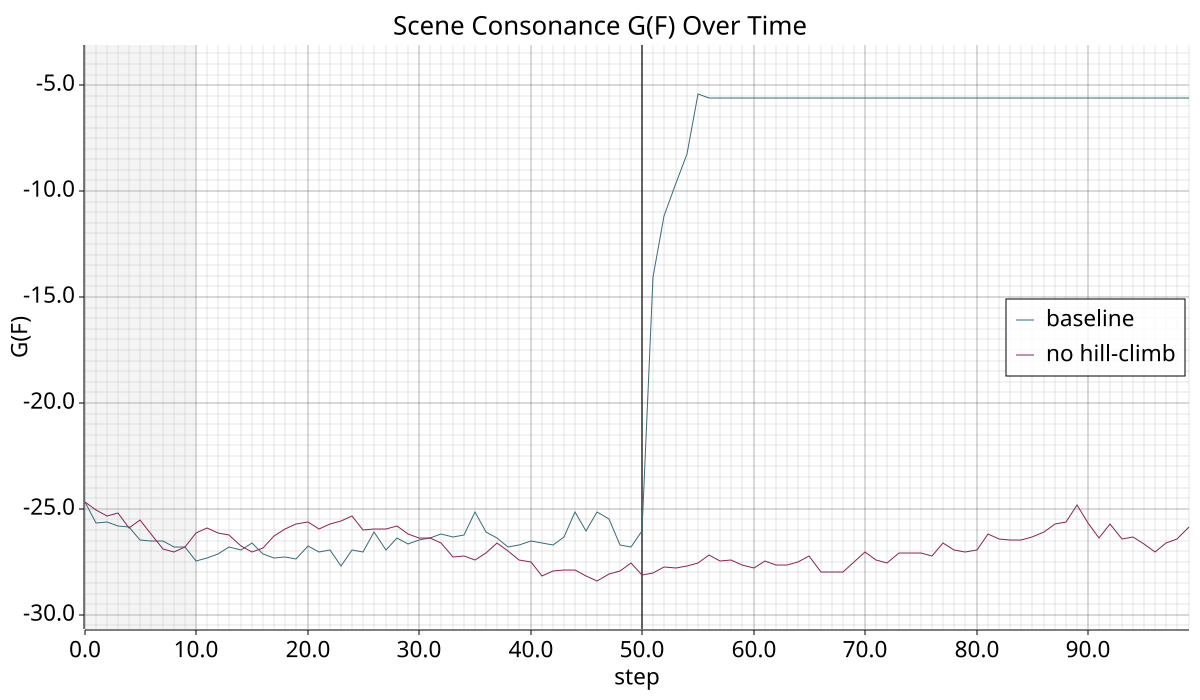

The table this chart was drawn from, first rows:
# G(F)=a*H_soc+b*R_soc+c*H_soc*R_soc; H_…
step, baseline_g_scene, baseline_h_scene, baseline_h_single_mean, baseline_h_social, baseline_r_scene, baseline_r_single_mean, baseline_r_social, nohill_g_scene, nohill_h_scene, nohill_h_single_mean, nohill_h_social, nohill_r_scene, nohill_r_single_mean, nohill_r_social
0, -24.66, 1.119, 1.167, -0.04832, 18.27, 0.000548, 18.27, -24.66, 1.119, 1.167, -0.04832, 18.27, 0.000548, 18.27
1, -25.66, 1.047, 1.167, -0.1201, 19.01, 0.000552, 19.01, -25.06, 1.11, 1.167, -0.05789, 18.56, 0.000548, 18.56
2, -25.61, 1.097, 1.167, -0.07012, 18.97, 0.000545, 18.97, -25.32, 1.137, 1.167, -0.03017, 18.75, 0.000547, 18.75
3, -25.79, 1.083, 1.167, -0.08391, 19.11, 0.000543, 19.11, -25.22, 1.134, 1.167, -0.03318, 18.68, 0.000550, 18.68
4, -25.88, 1.086, 1.167, -0.08104, 19.17, 0.000538, 19.17, -25.91, 1.126, 1.167, -0.04146, 19.19, 0.000560, 19.19
5, -26.48, 1.08, 1.167, -0.08723, 19.61, 0.000542, 19.61, -25.52, 1.135, 1.167, -0.03256, 18.9, 0.000561, 18.9
6, -26.52, 1.122, 1.167, -0.045, 19.64, 0.000533, 19.64, -26.2, 1.094, 1.167, -0.07294, 19.4, 0.000558, 19.4
7, -26.52, 1.1, 1.167, -0.06716, 19.64, 0.000533, 19.64, -26.87, 1.087, 1.167, -0.08024, 19.91, 0.000558, 19.91
8, -26.8, 1.051, 1.167, -0.1162, 19.86, 0.000536, 19.85, -27.04, 1.101, 1.167, -0.06666, 20.03, 0.000567, 20.03
9, -26.81, 1.071, 1.167, -0.09572, 19.86, 0.000539, 19.86, -26.78, 1.121, 1.167, -0.04572, 19.84, 0.000565, 19.84
10, -27.48, 1.067, 1.167, -0.09998, 20.36, 0.000535, 20.35, -26.14, 1.149, 1.168, -0.01859, 19.37, 0.000561, 19.37
11, -27.33, 1.059, 1.167, -0.1086, 20.24, 0.000535, 20.24, -25.89, 1.129, 1.168, -0.03912, 19.17, 0.000562, 19.17
12, -27.15, 1.097, 1.167, -0.07074, 20.11, 0.000530, 20.11, -26.15, 1.174, 1.168, 0.006568, 19.47, 0.000564, 19.47
13, -26.79, 1.086, 1.167, -0.08164, 19.85, 0.000535, 19.85, -26.25, 1.183, 1.168, 0.01562, 19.69, 0.000564, 19.69
14, -26.93, 1.095, 1.167, -0.07257, 19.95, 0.000534, 19.95, -26.77, 1.157, 1.168, -0.011, 19.83, 0.000564, 19.83
15, -26.64, 1.091, 1.167, -0.07579, 19.73, 0.000531, 19.73, -27.02, 1.134, 1.168, -0.03384, 20.01, 0.000564, 20.01
16, -27.13, 1.075, 1.167, -0.0921, 20.09, 0.000537, 20.09, -26.84, 1.127, 1.168, -0.04087, 19.88, 0.000566, 19.88
17, -27.33, 1.083, 1.167, -0.08404, 20.24, 0.000537, 20.24, -26.26, 1.152, 1.168, -0.01526, 19.45, 0.000564, 19.45
18, -27.25, 1.11, 1.167, -0.05727, 20.19, 0.000534, 20.19, -25.94, 1.141, 1.168, -0.02633, 19.21, 0.000564, 19.21
19, -27.36, 1.148, 1.167, -0.0186, 20.27, 0.000534, 20.27, -25.74, 1.166, 1.168, -0.001820, 19.07, 0.000562, 19.07
20, -26.75, 1.146, 1.167, -0.02056, 19.82, 0.000528, 19.82, -25.63, 1.157, 1.168, -0.01028, 18.99, 0.000568, 18.99
21, -27.03, 1.101, 1.167, -0.0657, 20.02, 0.000529, 20.02, -25.93, 1.153, 1.168, -0.01485, 19.21, 0.000568, 19.21
22, -26.95, 1.12, 1.167, -0.04639, 19.96, 0.000524, 19.96, -25.72, 1.141, 1.168, -0.02705, 19.05, 0.000562, 19.05
23, -27.72, 1.11, 1.167, -0.05695, 20.53, 0.000520, 20.53, -25.6, 1.108, 1.168, -0.05932, 18.96, 0.000560, 18.96
24, -26.94, 1.088, 1.167, -0.07915, 19.96, 0.000515, 19.96, -25.36, 1.129, 1.168, -0.03828, 18.78, 0.000559, 18.78
25, -27.04, 1.101, 1.167, -0.0655, 20.03, 0.000519, 20.03, -26, 1.109, 1.168, -0.05829, 19.26, 0.000555, 19.26
26, -26.1, 1.115, 1.167, -0.05168, 19.34, 0.000518, 19.34, -25.95, 1.135, 1.168, -0.03247, 19.22, 0.000557, 19.22
27, -26.94, 1.099, 1.166, -0.06702, 19.96, 0.000517, 19.96, -25.98, 1.119, 1.168, -0.04824, 19.24, 0.000553, 19.24
28, -26.37, 1.11, 1.166, -0.05579, 19.53, 0.000507, 19.53, -25.82, 1.157, 1.168, -0.01084, 19.13, 0.000559, 19.13
29, -26.67, 1.121, 1.166, -0.04514, 19.76, 0.000511, 19.76, -26.21, 1.156, 1.168, -0.01119, 19.41, 0.000561, 19.41
30, -26.48, 1.1, 1.166, -0.06635, 19.61, 0.000509, 19.61, -26.38, 1.129, 1.168, -0.0386, 19.54, 0.000555, 19.54
31, -26.4, 1.079, 1.166, -0.08678, 19.55, 0.000508, 19.55, -26.38, 1.114, 1.167, -0.05292, 19.54, 0.000552, 19.54
32, -26.2, 1.112, 1.166, -0.0538, 19.41, 0.000506, 19.41, -26.61, 1.13, 1.167, -0.03763, 19.71, 0.000549, 19.71
33, -26.33, 1.082, 1.166, -0.08427, 19.5, 0.000506, 19.5, -27.25, 1.138, 1.167, -0.02915, 20.19, 0.000549, 20.19
34, -26.25, 1.173, 1.166, 0.007442, 19.56, 0.000515, 19.55, -27.25, 1.143, 1.167, -0.02367, 20.19, 0.000552, 20.19
35, -25.14, 1.205, 1.166, 0.03927, 19.21, 0.000518, 19.21, -27.4, 1.102, 1.167, -0.06543, 20.29, 0.000549, 20.29
36, -26.09, 1.166, 1.166, -0.000006, 19.33, 0.000523, 19.33, -27.09, 1.089, 1.167, -0.07788, 20.07, 0.000547, 20.07
37, -26.38, 1.111, 1.166, -0.05482, 19.54, 0.000526, 19.54, -26.61, 1.13, 1.167, -0.03684, 19.71, 0.000545, 19.71
38, -26.78, 1.11, 1.166, -0.05653, 19.84, 0.000524, 19.84, -27, 1.092, 1.167, -0.07552, 20, 0.000539, 20
39, -26.71, 1.118, 1.166, -0.04826, 19.79, 0.000520, 19.79, -27.42, 1.116, 1.167, -0.05091, 20.31, 0.000543, 20.31
40, -26.51, 1.071, 1.166, -0.09477, 19.64, 0.000515, 19.64, -27.51, 1.138, 1.167, -0.02958, 20.38, 0.000536, 20.38
41, -26.61, 1.095, 1.166, -0.07106, 19.71, 0.000513, 19.71, -28.17, 1.06, 1.167, -0.1074, 20.86, 0.000539, 20.86
42, -26.7, 1.123, 1.166, -0.04275, 19.78, 0.000517, 19.78, -27.95, 1.066, 1.167, -0.1012, 20.71, 0.000543, 20.71
43, -26.35, 1.146, 1.166, -0.02054, 19.52, 0.000521, 19.52, -27.87, 1.09, 1.167, -0.07758, 20.65, 0.000547, 20.65
44, -25.13, 1.197, 1.166, 0.03035, 19.07, 0.000512, 19.07, -27.89, 1.103, 1.167, -0.06396, 20.66, 0.000548, 20.66
45, -26.03, 1.155, 1.166, -0.01091, 19.29, 0.000515, 19.29, -28.15, 1.141, 1.167, -0.02655, 20.85, 0.000548, 20.85
46, -25.17, 1.215, 1.166, 0.0486, 19.38, 0.000512, 19.38, -28.4, 1.131, 1.167, -0.03664, 21.04, 0.000547, 21.04
47, -25.49, 1.202, 1.166, 0.03535, 19.41, 0.000506, 19.41, -28.09, 1.122, 1.167, -0.04498, 20.81, 0.000547, 20.81
48, -26.69, 1.164, 1.166, -0.002300, 19.77, 0.000507, 19.77, -27.95, 1.148, 1.167, -0.01894, 20.7, 0.000555, 20.7
49, -26.82, 1.152, 1.166, -0.01399, 19.87, 0.000506, 19.87, -27.55, 1.186, 1.167, 0.01883, 20.71, 0.000557, 20.71
50, -26.05, 1.184, 1.166, 0.0179, 19.57, 0.000504, 19.57, -28.12, 1.083, 1.167, -0.08466, 20.83, 0.000565, 20.83
51, -14.06, 1.502, 1.165, 0.3363, 14.21, 0.000529, 14.21, -28.04, 1.101, 1.168, -0.06638, 20.77, 0.000566, 20.77
52, -11.2, 1.532, 1.165, 0.3668, 11.76, 0.000542, 11.76, -27.76, 1.187, 1.168, 0.01917, 20.87, 0.000573, 20.87
53, -9.633, 1.547, 1.165, 0.3822, 10.35, 0.000536, 10.35, -27.81, 1.12, 1.168, -0.04797, 20.6, 0.000574, 20.6
54, -8.236, 1.535, 1.164, 0.3707, 8.79, 0.000525, 8.789, -27.69, 1.112, 1.168, -0.05597, 20.51, 0.000570, 20.51
55, -5.425, 1.513, 1.164, 0.3486, 5.766, 0.000523, 5.766, -27.56, 1.112, 1.168, -0.05591, 20.41, 0.000573, 20.41
56, -5.602, 1.515, 1.164, 0.3507, 5.957, 0.000523, 5.957, -27.18, 1.117, 1.168, -0.05103, 20.14, 0.000572, 20.14
57, -5.602, 1.515, 1.164, 0.3507, 5.957, 0.000523, 5.957, -27.45, 1.15, 1.168, -0.01753, 20.34, 0.000578, 20.33
58, -5.602, 1.515, 1.164, 0.3507, 5.957, 0.000523, 5.957, -27.41, 1.128, 1.168, -0.03954, 20.31, 0.000581, 20.31
... 41 more rows
